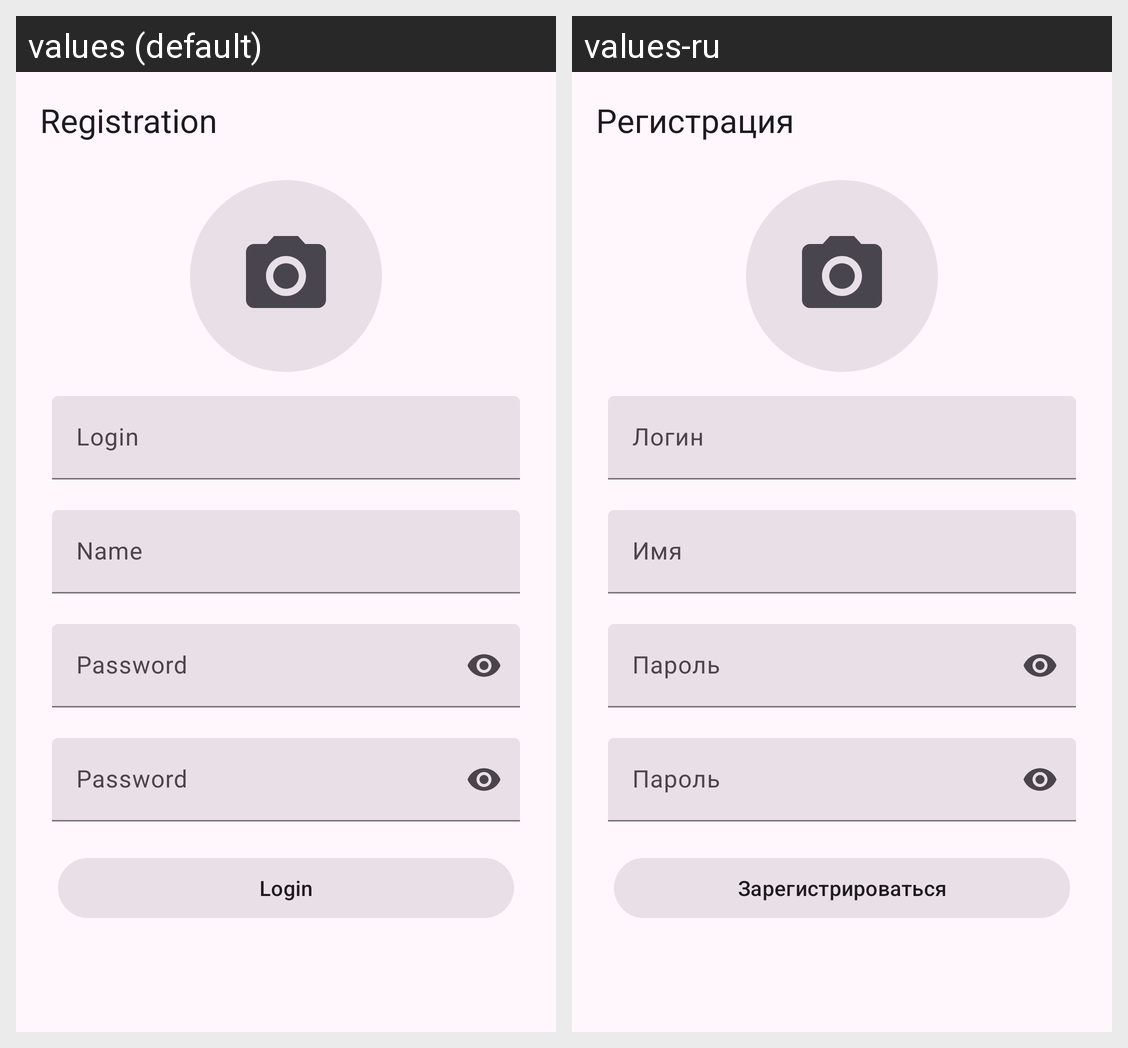

For this localized Android screen grid, give each drawn string resource with its value in every locale shown.
Android screen res/layout/fragment_registration.xml rendered under 2 locales, left to right: values (default), values-ru. Device: Nexus 5 (rendered at 1080×1920; each locale shown at half size, 540×960, under a caption strip naming it); theme Theme.NeWork.
Strings drawn on this screen, with the default value and each locale's value (text and hints the layout hard-codes, and strings that could not be matched under every locale, appear in the picture but are not listed):

registration
  values: Registration
  values-ru: Регистрация

login
  values: Login
  values-ru: Логин

name
  values: Name
  values-ru: Имя

password
  values: Password
  values-ru: Пароль

login_register
  values: Login
  values-ru: Зарегистрироваться
